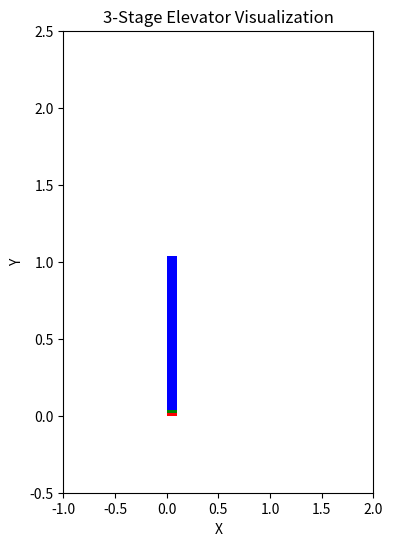

Python code for this plot:
import numpy as np
import matplotlib.pyplot as plt
import matplotlib.animation as animation

# Define the floors as y-values:
floors = [0, 1, 2]

class Stage:
    height: int
    color: str
    loc: int

    def __init__(self, height, color):
        self.loc = 0
        self.color = color
        self.height = height

class Elevator:
    stages: list[Stage] = []
    stage_height: int
    rects: list[plt.Rectangle] = []

    def __init__(self, stage_count, stage_height):
        self.stage_height = stage_height
        colors = ['red', 'green', 'blue', 'yellow', 'purple', 'orange']
        for i in range(stage_count):
            self.stages.append(Stage(stage_height, colors[i % len(colors)] ))
            self.rects.append(plt.Rectangle((0, 0), 0.1, stage_height, fc=self.stages[i].color))

    def move(self, direction):
        for i in range(len(self.stages)):
            # prev_stage = self.stages[i-1] if i > 0 else None
            # stage = self.stages[i]
            # stage.loc = (prev_stage.loc if prev_stage else 0) + self.stage_height + direction

            self.stages[i].loc += direction * i

    def draw(self):
        for rect, stage in zip(self.rects, self.stages):
            rect.set_y(stage.loc)
        return self.rects

# Create a figure and axis:
fig, ax = plt.subplots(figsize=(4,6))

# # Plot horizontal lines for each floor:
# for f in floors:
#     ax.hlines(y=f, xmin=-1, xmax=1, color='gray', linewidth=1, linestyles='dashed')
#     ax.text(1.1, f, f'Floor {f}', va='center', fontsize=10)




# Set plot limits:
ax.set_xlim(-1, 2)
ax.set_ylim(-0.5, 2.5)
ax.set_xlabel('X')
ax.set_ylabel('Y')
ax.set_title('3-Stage Elevator Visualization')

elevator = Elevator(3, 1)
ax.add_patch(elevator.rects[0])
ax.add_patch(elevator.rects[1])
ax.add_patch(elevator.rects[2])

# Animation update function:
# Here, we make the elevator move smoothly from y=0 to y=2 over 100 frames
def update(frame):
    # frame will go from 0 to 99
    t = frame / 99.0  # normalize 0 → 1
    elevator.move(0.01)
    return elevator.draw()

# Create the animation:
ani = animation.FuncAnimation(fig, update, frames=100, interval=50, blit=True)

plt.show()
